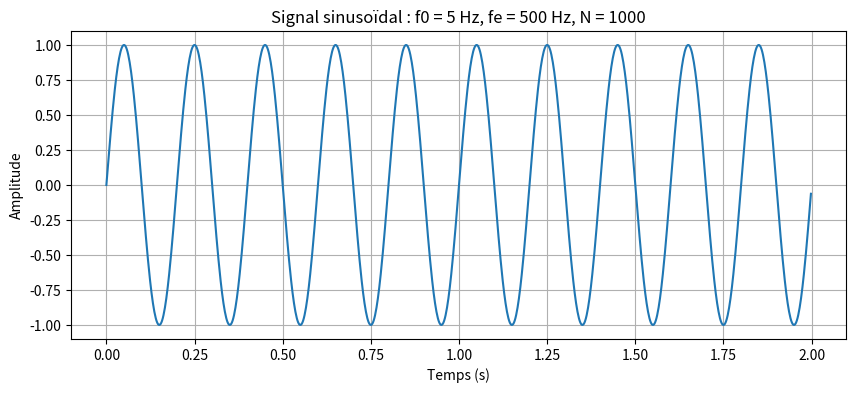
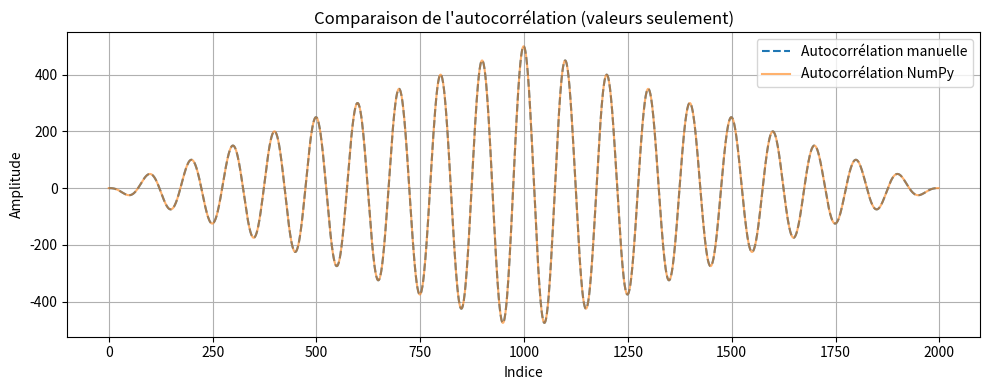
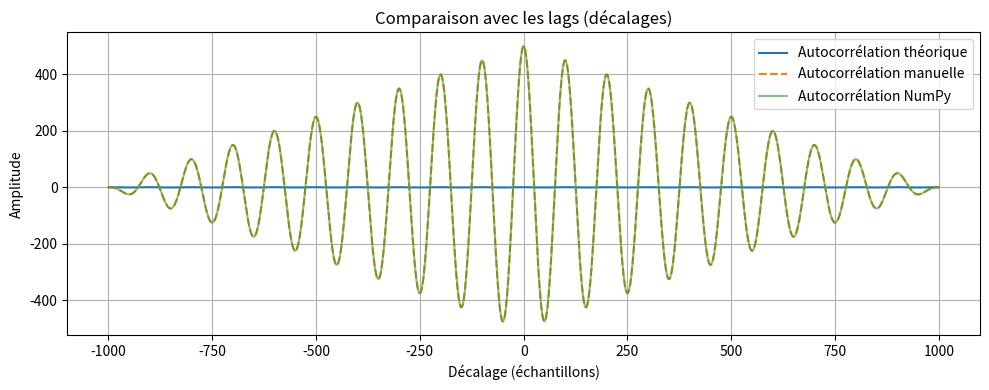

The script that saved these images, in order:
import numpy as np
import matplotlib.pyplot as plt


# 2.1 

def autocorrelation_theorique_sinus(A, f, tau):
    """
    Calcule l'autocorrélation théorique d'un sinus A*sin(2πft)
    
    Paramètres :
    - A : amplitude du sinus
    - f : fréquence en Hz
    - tau : vecteur de lags (décalages temporels) en secondes (numpy array)
    
    Retour :
    - R(tau) : autocorrélation théorique
    """
    return (A ** 2) / 2 * np.cos(2 * np.pi * f * tau)

# 2.2
def sinus_echant(f0, fe, N):
    t = np.arange(N) / fe
    signal = np.sin(2 * np.pi * f0 * t)

    plt.figure(figsize=(10, 4))
    plt.plot(t, signal)
    plt.title(f'Signal sinusoïdal : f0 = {f0} Hz, fe = {fe} Hz, N = {N}')
    plt.xlabel('Temps (s)')
    plt.ylabel('Amplitude')
    plt.grid(True)
    plt.show()

    return signal

t = np.arange(1000) / 100
x = sinus_echant(5, 500, 1000) 

def autocorrelation_manual(x):
    N = len(x)
    r = np.zeros(2*N - 1)
    for k in range(-N + 1, N):
        somme = 0
        for n in range(N - abs(k)):
            somme += x[n] * x[n + k] if k >= 0 else x[n - k] * x[n]
        r[k + N - 1] = somme
    return r


# Calcul manuel
r_manual = autocorrelation_manual(x)

# Calcul avec NumPy
r_numpy = np.correlate(x, x, mode='full')

# Tracé
plt.figure(figsize=(10, 4))
plt.plot(r_manual, label="Autocorrélation manuelle", linestyle='--')
plt.plot(r_numpy, label="Autocorrélation NumPy", alpha=0.6)
plt.title("Comparaison de l'autocorrélation (valeurs seulement)")
plt.xlabel("Indice")
plt.ylabel("Amplitude")
plt.legend()
plt.grid(True)
plt.tight_layout()
plt.show()


def autocorrelation_with_lags(x):
    N = len(x)
    r = np.zeros(2*N - 1)
    lags = np.arange(-N + 1, N)
    for k in range(-N + 1, N):
        somme = 0
        for n in range(N - abs(k)):
            somme += x[n] * x[n + k] if k >= 0 else x[n - k] * x[n]
        r[k + N - 1] = somme
    return lags, r

# Recalcul avec lags
lags_manual, r_manual = autocorrelation_with_lags(x)

# Lags et corrélation avec NumPy
r_numpy = np.correlate(x, x, mode='full')
lags_numpy = np.arange(-len(x)+1, len(x))

r_sinus = autocorrelation_theorique_sinus(1, 5, lags_numpy/500)

r_manual_norm = r_manual / np.max(r_manual)
r_numpy_norm = r_numpy / np.max(r_numpy)
r_sinus_norm = r_sinus / np.max(np.abs(r_sinus)) 


# Tracé avec abscisses correctes
plt.figure(figsize=(10, 4))
plt.plot(lags_numpy, r_sinus, label='Autocorrélation théorique')
plt.plot(lags_manual, r_manual, label="Autocorrélation manuelle", linestyle='--')
plt.plot(lags_numpy, r_numpy, label="Autocorrélation NumPy", alpha=0.6)
plt.title("Comparaison avec les lags (décalages)")
plt.xlabel("Décalage (échantillons)")
plt.ylabel("Amplitude")
plt.legend()
plt.grid(True)
plt.tight_layout()
plt.show()

"""
Obtenez-vous ce qui est attendu et si non, pourquoi ?

Non, pas au début car l'autocorrelation est centrée en 0 (symetrique a l'axe des ordonnées) et sur le tracé elle ne l'est pas.
il faut donc calculer les lags pour que le tracé soit correct.
"""